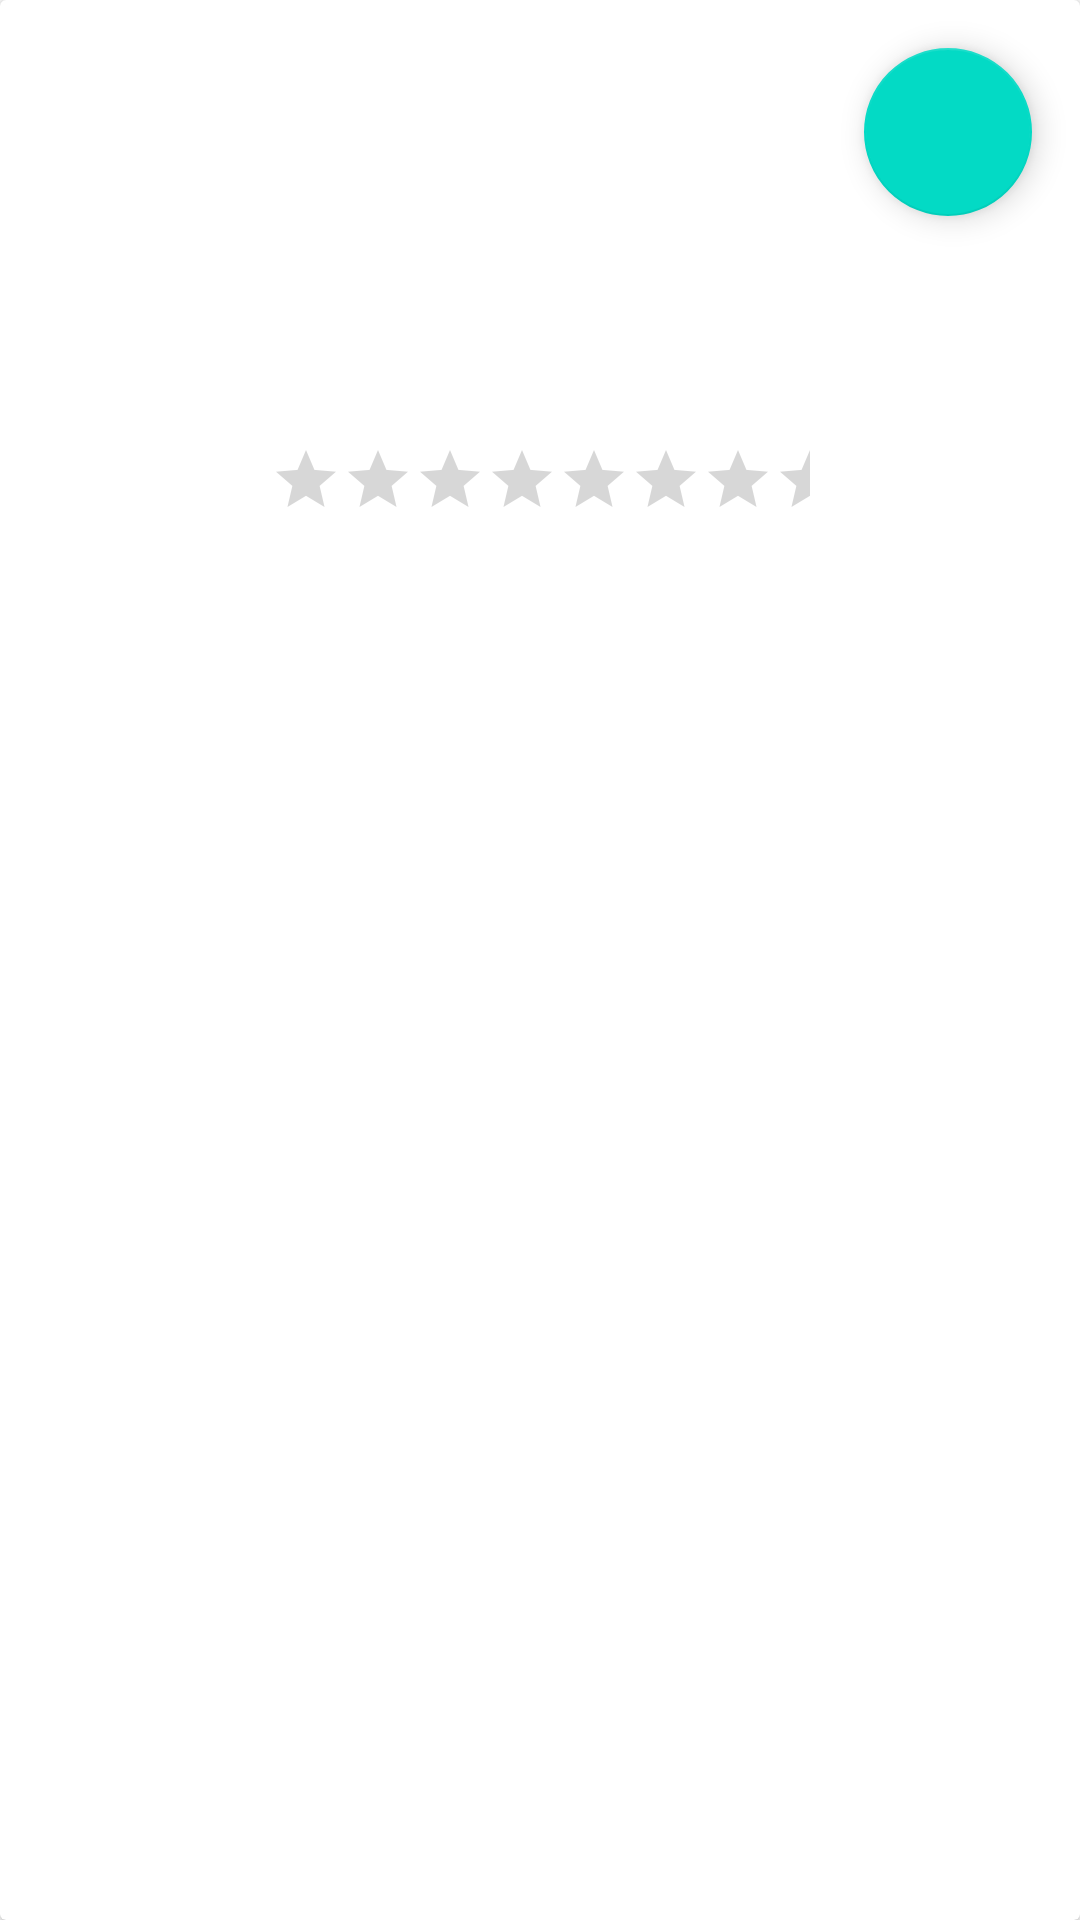

Android layout source for this screen:
<!-- AndroidManifest.xml: application theme Theme.AppSuperZound -->
<!-- res/layout/prototype_album.xml -->
<?xml version="1.0" encoding="utf-8"?>
<androidx.cardview.widget.CardView xmlns:android="http://schemas.android.com/apk/res/android"
    xmlns:app="http://schemas.android.com/apk/res-auto"
    xmlns:tools="http://schemas.android.com/tools"
    android:id="@+id/cvAlbum"
    android:layout_width="match_parent"
    android:layout_height="wrap_content"
    android:layout_margin="10dp">

    <androidx.constraintlayout.widget.ConstraintLayout
        android:layout_width="match_parent"
        android:layout_height="match_parent">

        <com.google.android.material.floatingactionbutton.FloatingActionButton
            android:id="@+id/fabFavorite"
            android:layout_width="wrap_content"
            android:layout_height="wrap_content"
            android:layout_marginTop="16dp"
            android:layout_marginEnd="16dp"
            android:clickable="true"
            android:contentDescription="@string/favorite_icon_content"
            app:layout_constraintEnd_toEndOf="parent"
            app:layout_constraintTop_toTopOf="parent"
            app:srcCompat="@drawable/baseline_favorite_24" />

        <TextView
            android:id="@+id/tvAlbumName"
            android:layout_width="wrap_content"
            android:layout_height="wrap_content"
            android:layout_marginStart="20dp"
            android:layout_marginTop="24dp"
            android:maxEms="12"
            app:layout_constraintStart_toEndOf="@+id/ivAlbumImage"
            app:layout_constraintTop_toTopOf="parent"
            tools:text="Album Name" />

        <TextView
            android:id="@+id/tvArtistName"
            android:layout_width="wrap_content"
            android:layout_height="wrap_content"
            android:layout_marginStart="20dp"
            android:layout_marginTop="16dp"
            app:layout_constraintStart_toEndOf="@+id/ivAlbumImage"
            app:layout_constraintTop_toBottomOf="@+id/tvAlbumName"
            tools:text="Artist Name" />

        <ImageView
            android:id="@+id/ivAlbumImage"
            android:layout_width="100dp"
            android:layout_height="96dp"
            android:layout_marginStart="16dp"
            android:layout_marginTop="16dp"
            app:layout_constraintStart_toStartOf="parent"
            app:layout_constraintTop_toTopOf="parent"
            tools:srcCompat="@tools:sample/avatars" />

        <TextView
            android:id="@+id/tvReleasedDate"
            android:layout_width="wrap_content"
            android:layout_height="wrap_content"
            android:layout_marginStart="20dp"
            android:layout_marginTop="20dp"
            app:layout_constraintStart_toEndOf="@+id/ivAlbumImage"
            app:layout_constraintTop_toBottomOf="@+id/tvArtistName"
            tools:text="1980" />

        <RatingBar
            android:id="@+id/rbScore"
            android:layout_width="wrap_content"
            android:layout_height="wrap_content"
            android:layout_marginTop="24dp"
            android:layout_marginBottom="16dp"
            android:contentDescription="@string/album_score_description"
            android:isIndicator="true"
            android:minHeight="48dp"
            android:numStars="10"
            android:progressTint="@android:color/holo_orange_dark"
            android:scaleX="0.5"
            android:scaleY="0.5"
            android:stepSize="0."
            android:visibility="visible"
            app:layout_constraintBottom_toBottomOf="parent"
            app:layout_constraintEnd_toEndOf="parent"
            app:layout_constraintStart_toStartOf="parent"
            app:layout_constraintTop_toBottomOf="@+id/ivAlbumImage"
            app:layout_constraintVertical_bias="0.0" />

    </androidx.constraintlayout.widget.ConstraintLayout>
</androidx.cardview.widget.CardView>
<!-- resources referenced by this layout -->
<resources>
  <string name="album_score_description">Album Score</string>
  <string name="favorite_icon_content">FavoriteIcon</string>
  <style name="Theme.AppSuperZound" parent="Theme.MaterialComponents.DayNight.DarkActionBar">
          
          <item name="colorPrimary">@color/purple_500</item>
          <item name="colorPrimaryVariant">@color/purple_700</item>
          <item name="colorOnPrimary">@color/white</item>
          
          <item name="colorSecondary">@color/teal_200</item>
          <item name="colorSecondaryVariant">@color/teal_700</item>
          <item name="colorOnSecondary">@color/black</item>
          
          <item name="android:statusBarColor">?attr/colorPrimaryVariant</item>
          
      </style>
  <!-- not gathered from this repository: default colours our renderer supplied (Android Studio template values) -->
  <color name="purple_500">#FF6200EE</color>
  <color name="purple_700">#FF3700B3</color>
  <color name="teal_200">#FF03DAC5</color>
  <color name="teal_700">#FF018786</color>
  <color name="black">#FF000000</color>
  <color name="white">#FFFFFFFF</color>
</resources>
